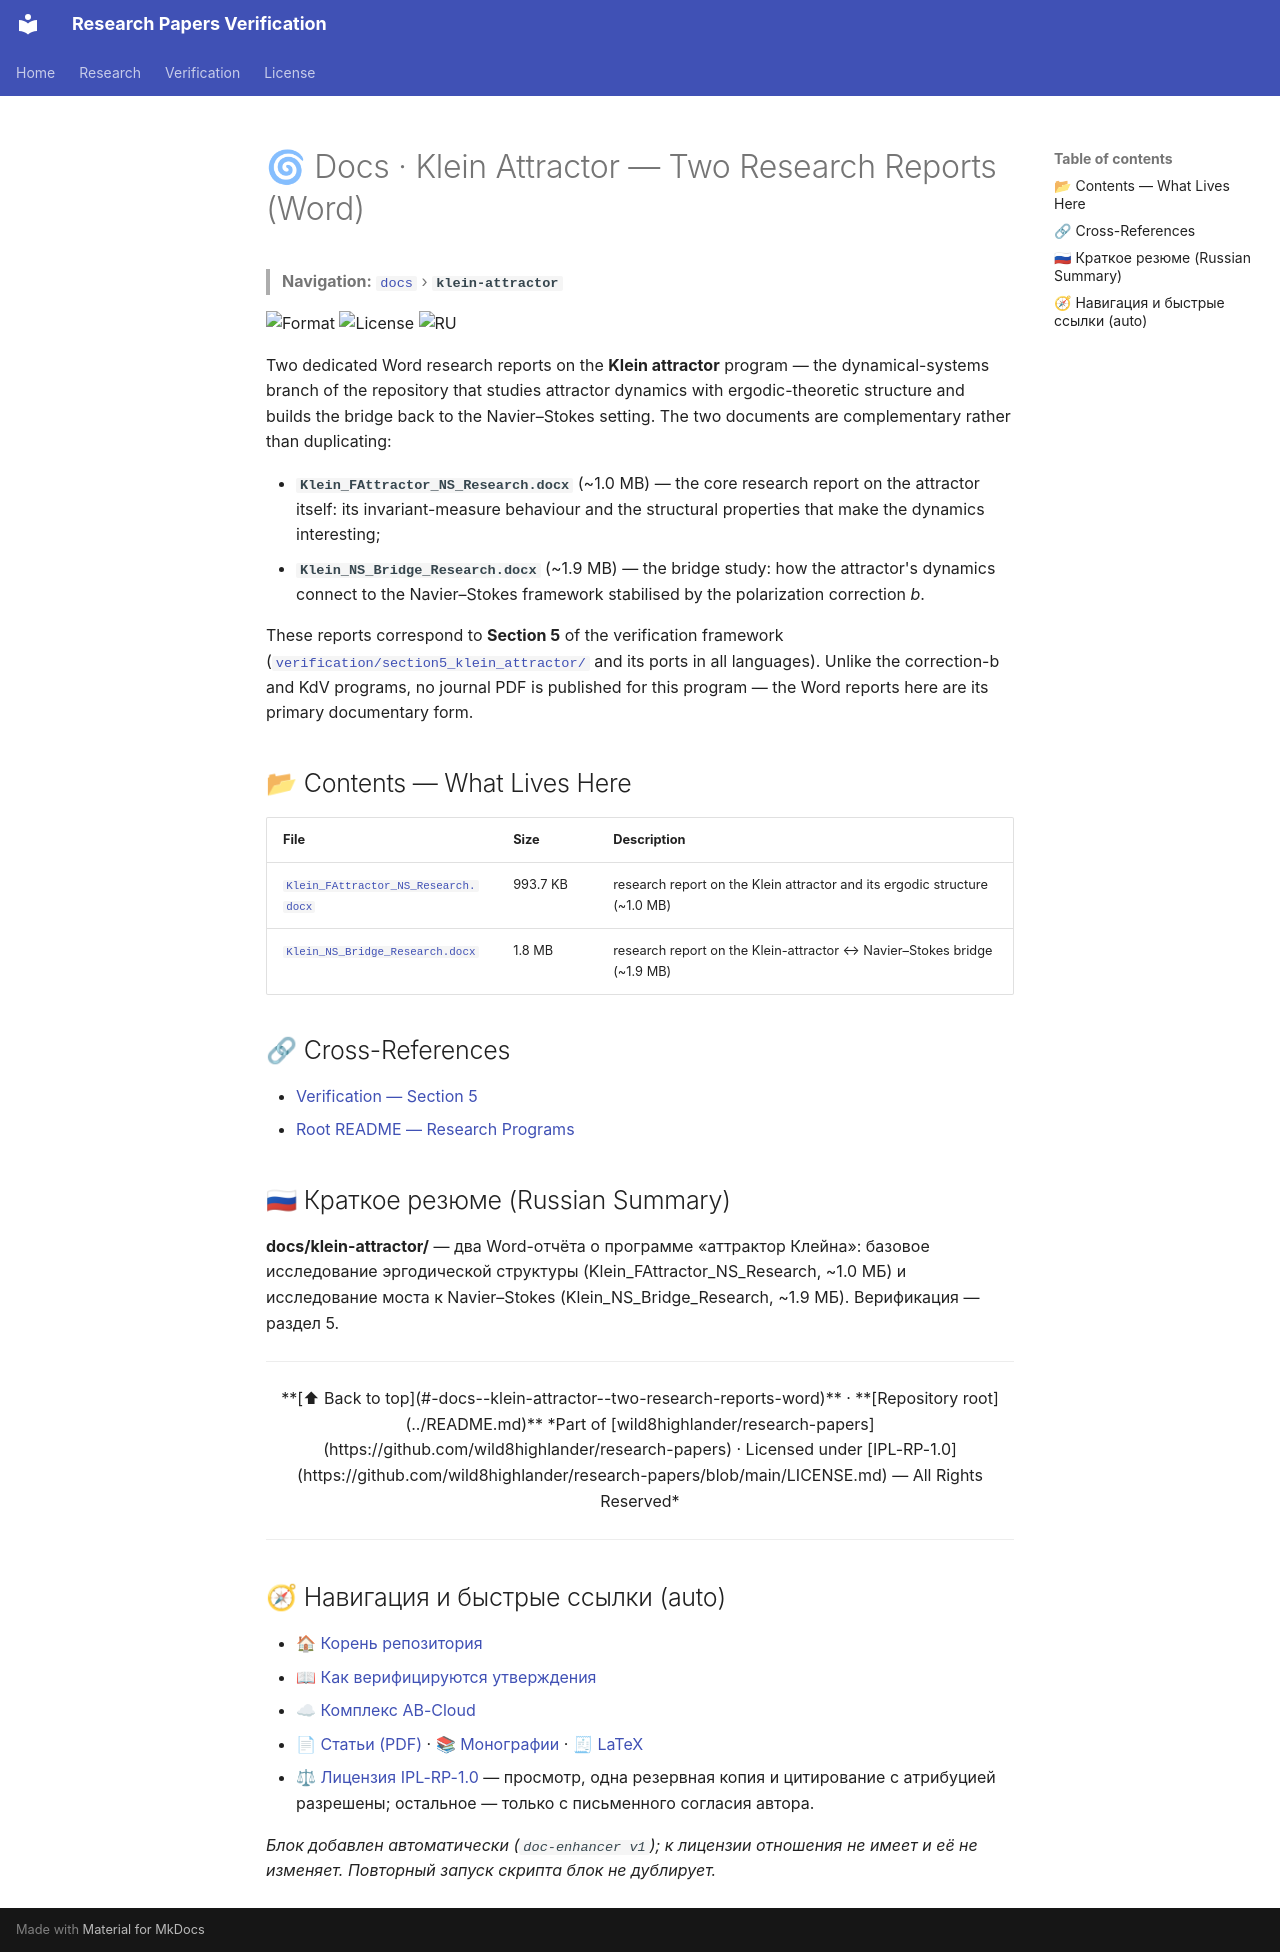

repository: wild8highlander/research-papers · page: klein-attractor/index.html · generator: mkdocs

# 🌀 Docs · Klein Attractor — Two Research Reports (Word)

> **Navigation:** [`docs`](../README.md) › **`klein-attractor`**

![Format](https://img.shields.io/badge/Format-DOCX-blue?style=flat-square) ![License](https://img.shields.io/badge/License-IPL--RP--1.0-red?style=flat-square) ![RU](https://img.shields.io/badge/RU-%D0%A0%D0%B5%D0%B7%D1%8E%D0%BC%D0%B5-blue?style=flat-square)

Two dedicated Word research reports on the **Klein attractor** program — the dynamical-systems branch of the repository that studies attractor dynamics with ergodic-theoretic structure and builds the bridge back to the Navier–Stokes setting. The two documents are complementary rather than duplicating:

- **`Klein_FAttractor_NS_Research.docx`** (~1.0 MB) — the core research report on the attractor itself: its invariant-measure behaviour and the structural properties that make the dynamics interesting;
- **`Klein_NS_Bridge_Research.docx`** (~1.9 MB) — the bridge study: how the attractor's dynamics connect to the Navier–Stokes framework stabilised by the polarization correction *b*.

These reports correspond to **Section 5** of the verification framework ([`verification/section5_klein_attractor/`](../../verification/section5_klein_attractor/README.md) and its ports in all languages). Unlike the correction-b and KdV programs, no journal PDF is published for this program — the Word reports here are its primary documentary form.

## 📂 Contents — What Lives Here

| File | Size | Description |
|---|---|---|
| [`Klein_FAttractor_NS_Research.docx`](Klein_FAttractor_NS_Research.docx) | 993.7 KB | research report on the Klein attractor and its ergodic structure (~1.0 MB) |
| [`Klein_NS_Bridge_Research.docx`](Klein_NS_Bridge_Research.docx) | 1.8 MB | research report on the Klein-attractor ↔ Navier–Stokes bridge (~1.9 MB) |

## 🔗 Cross-References

- [Verification — Section 5](../../verification/section5_klein_attractor/README.md)
- [Root README — Research Programs](../../README.md)

## 🇷🇺 Краткое резюме (Russian Summary)

**docs/klein-attractor/** — два Word-отчёта о программе «аттрактор Клейна»: базовое исследование эргодической структуры (Klein_FAttractor_NS_Research, ~1.0 МБ) и исследование моста к Navier–Stokes (Klein_NS_Bridge_Research, ~1.9 МБ). Верификация — раздел 5.

---

<div align="center">

**[⬆ Back to top](#-docs--klein-attractor--two-research-reports-word)** · 
**[Repository root](../README.md)**

*Part of [wild8highlander/research-papers](https://github.com/wild8highlander/research-papers) · Licensed under [IPL-RP-1.0](https://github.com/wild8highlander/research-papers/blob/main/LICENSE.md) — All Rights Reserved*

</div>
<!-- doc-enhancer:block v1 (автоматический блок; файлы лицензии не затрагиваются) -->

---

## 🧭 Навигация и быстрые ссылки (auto)

- 🏠 [Корень репозитория](../../../README.md)
- 📖 [Как верифицируются утверждения](../../../verification/README.md)
- ☁ [Комплекс AB-Cloud](../../../ab-cloud/README.md)
- 📄 [Статьи (PDF)](../../../papers/README.md) · 📚 [Монографии](../../../docs/README.md) · 🧾 [LaTeX](../../../src/README.md)
- ⚖ [Лицензия IPL-RP-1.0](../../../LICENSE.md) — просмотр, одна резервная копия и цитирование с атрибуцией разрешены; остальное — только с письменного согласия автора.

*Блок добавлен автоматически (`doc-enhancer v1`); к лицензии отношения не имеет и её не изменяет. Повторный запуск скрипта блок не дублирует.*
